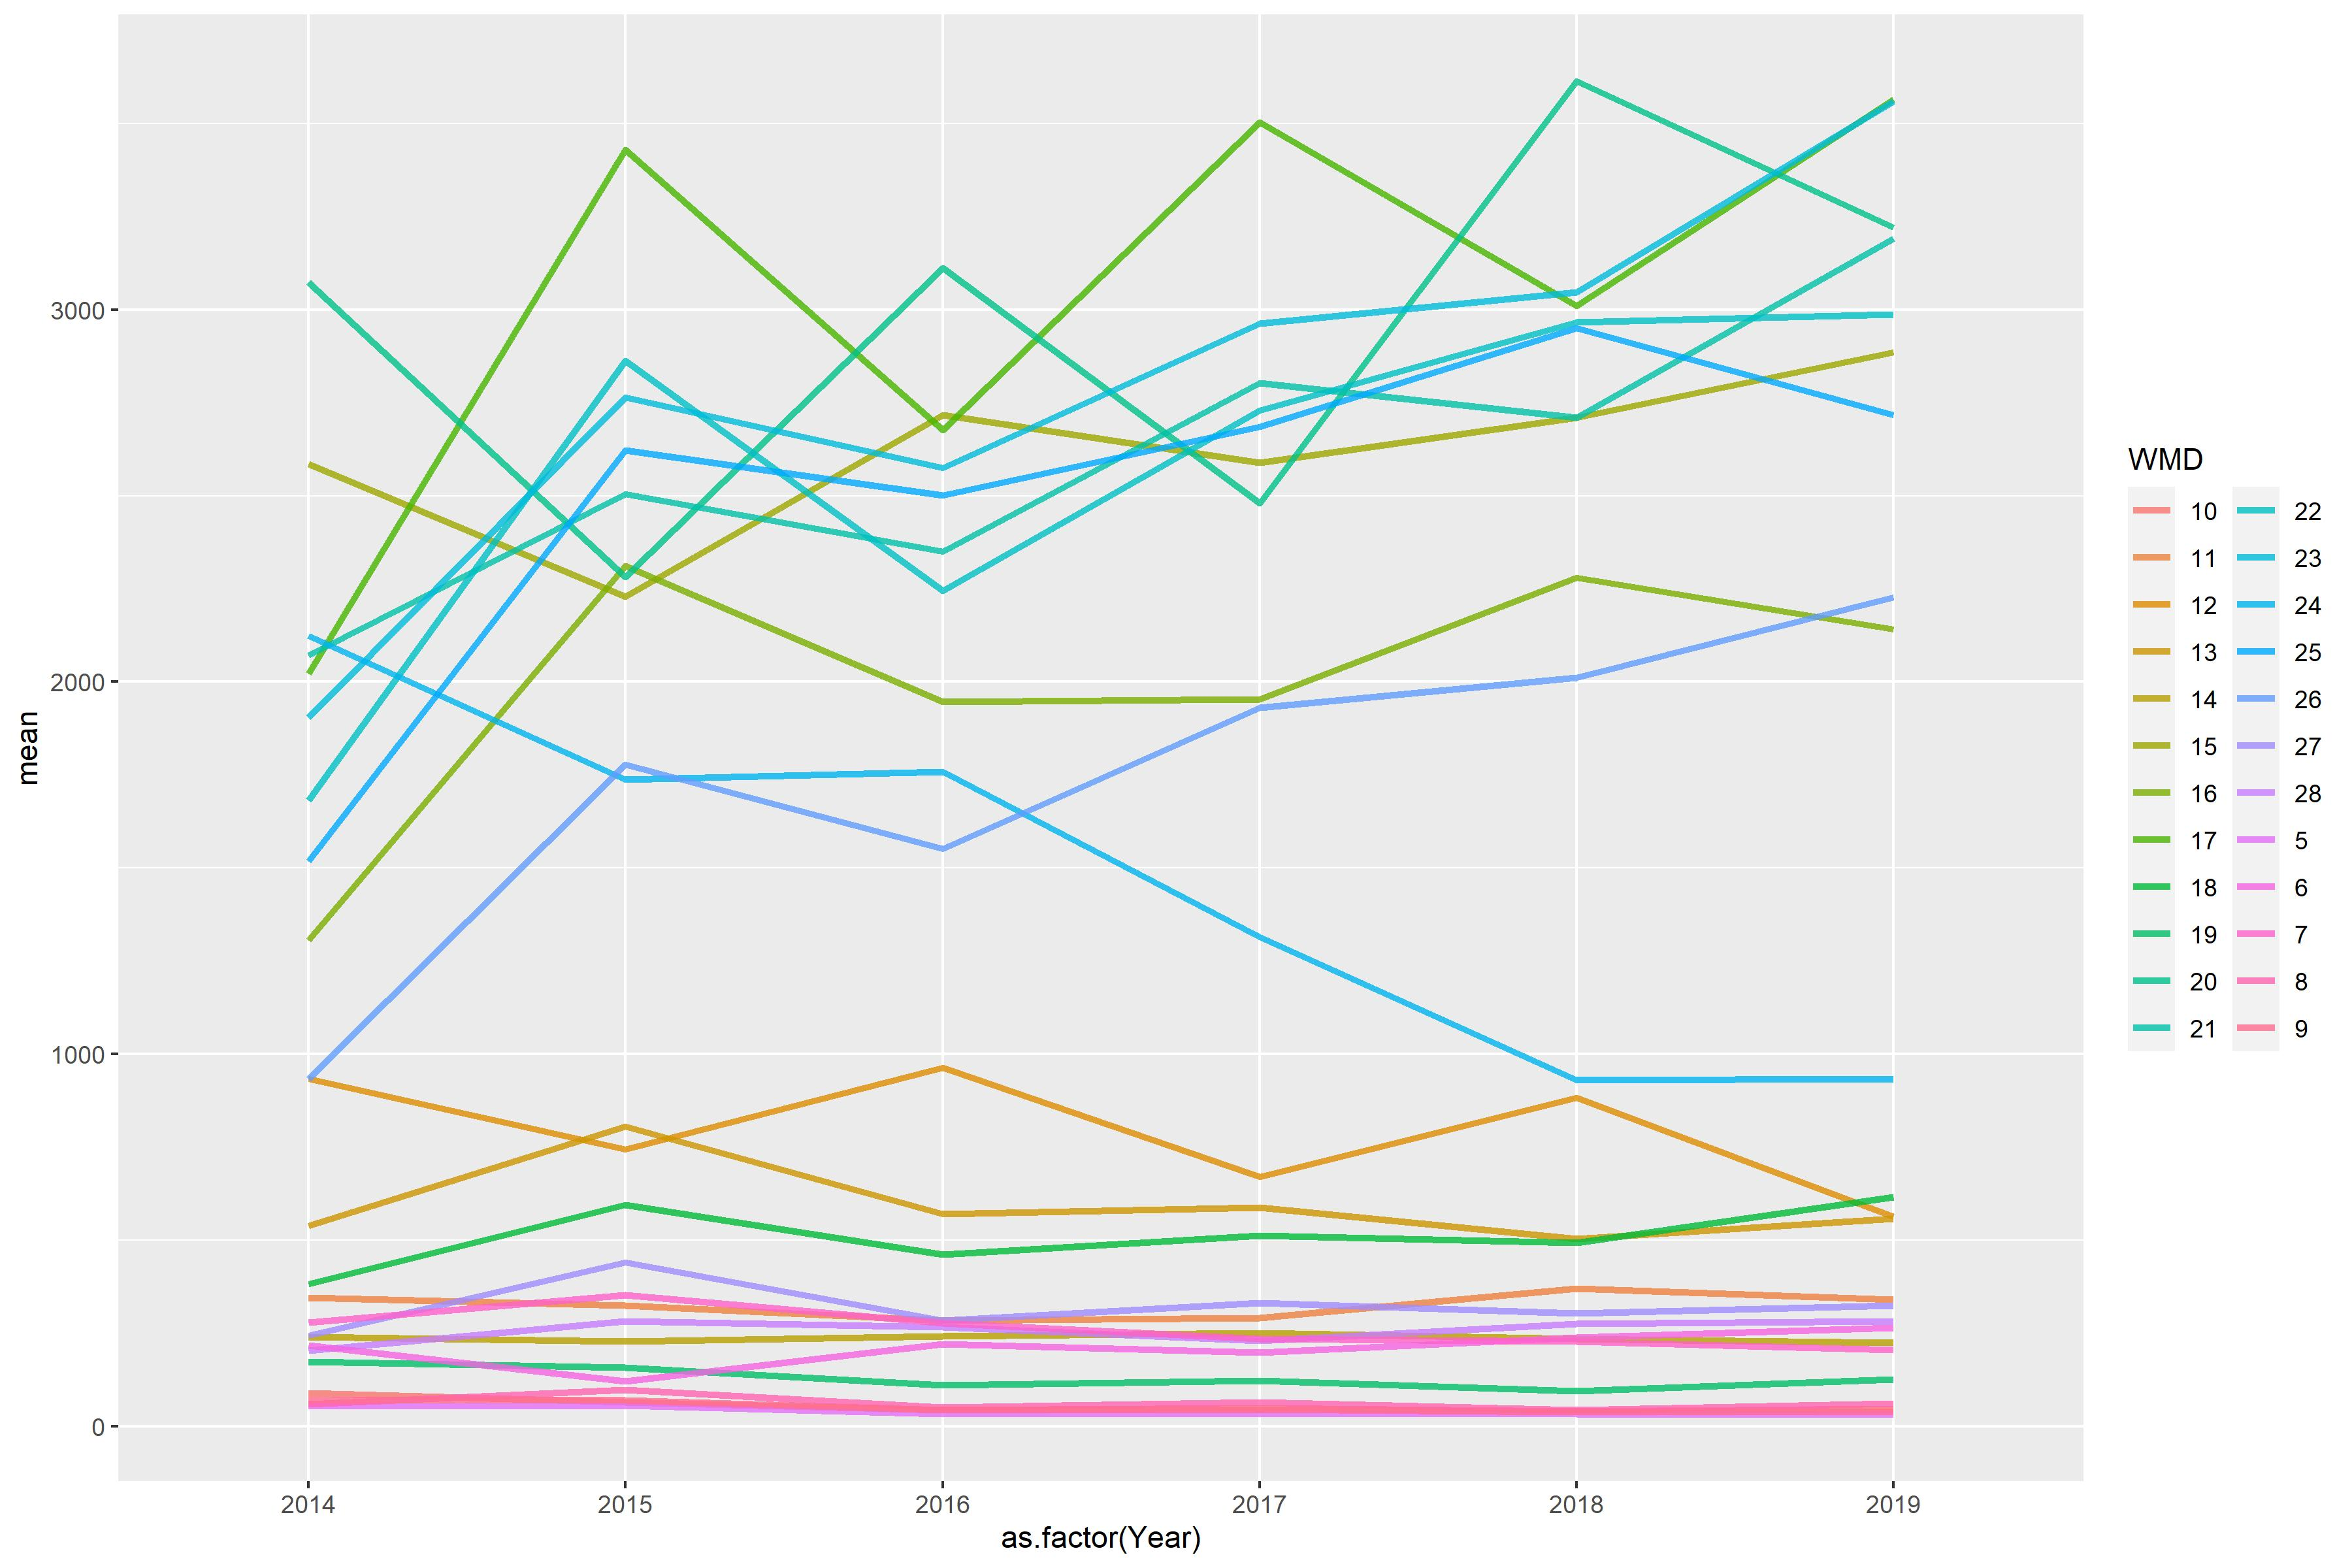

The table this chart was drawn from, first rows:
WMD, 2014, 2015, 2016, 2017, 2018, 2019
5, 53.9, 55.62, 32.83, 34.03, 31.96, 31.5
6, 216.4, 120.4, 221.3, 198.5, 238.3, 264.2
7, 278.3, 352.6, 276.5, 234.8, 228.1, 204
8, 58.41, 97.83, 50.19, 64.89, 43.33, 60.01
9, 70.78, 70.2, 43.44, 45.55, 37.54, 40.05
10, 89.15, 65.13, 43.29, 49, 39.51, 46.23
11, 345.3, 325, 283, 290.1, 370.6, 339.2
12, 933, 744.1, 963.2, 669.7, 881.8, 563.2
13, 537.6, 804.5, 569.8, 586.7, 502.4, 557.1
14, 240.7, 227, 241.5, 249.8, 234.1, 224.6
15, 2585, 2229, 2717, 2589, 2709, 2885
16, 1306, 2312, 1947, 1954, 2279, 2140
17, 2022, 3430, 2676, 3503, 3010, 3565
18, 382.7, 593.8, 461.8, 511.1, 492, 615.8
19, 172.9, 157.9, 109.3, 121.8, 94.78, 125.9
20, 3073, 2282, 3112, 2479, 3613, 3221
21, 2071, 2504, 2350, 2803, 2711, 3190
22, 1680, 2862, 2245, 2729, 2966, 2986
23, 1903, 2765, 2574, 2963, 3047, 3559
24, 2123, 1737, 1759, 1314, 930.5, 933.9
25, 1518, 2622, 2500, 2686, 2951, 2716
26, 933.1, 1777, 1552, 1930, 2010, 2227
27, 243.8, 439.5, 283.4, 330.8, 302.7, 324
28, 202.1, 281.7, 267, 228.9, 274.1, 281.9
